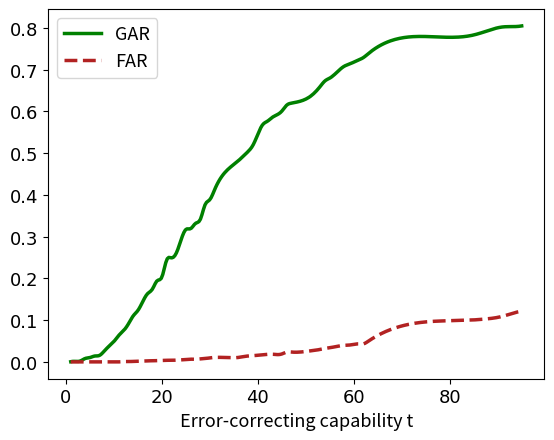

The matplotlib source for this figure:

import matplotlib.pyplot as plt
import numpy as np
from scipy.interpolate import make_interp_spline

def smooth_xy(x, y):
    """数据平滑处理

    :param lx: x轴数据，数组
    :param ly: y轴数据，数组
    :return: 平滑后的x、y轴数据，数组 [slx, sly]
    """
    # x = np.array(lx)
    # y = np.array(ly)
    x_smooth = np.linspace(x.min(), x.max(), 300)
    y_smooth = make_interp_spline(x, y)(x_smooth)
    return x_smooth, y_smooth


def nihe(nums, decide = False):
    if len(nums) > 512:
        nums = nums[:512]
    x=np.arange(0,len(nums) ,1) #生成散点列表作为x的值
    y=np.array(nums) #给定y的散点值

    #1的话进行平滑处理
    if decide == 1:
        x, y = smooth_xy(x, y)

    plt.plot(x,y,label='original values')

    # plt.scatter(x, y, s=5)
    plt.xlabel('X ')
    plt.ylabel('Y')

    plt.legend(loc=3) #设置图示的位置
    # plt.title('polyfitting') #设置标题
    plt.show() #显示图片

def two_nihe(nums1, nums2, decide = False):
    if len(nums1) > 511:
        nums1 = nums1[:511]
    x1=np.arange(0,len(nums1) ,1) #生成散点列表作为x的值
    y1=np.array(nums1) #给定y的散点值

    if len(nums2) > 511:
        nums2= nums2[:511]
    x2=np.arange(0,len(nums2) ,1) #生成散点列表作为x的值
    y2=np.array(nums2) #给定y的散点值


    #1的话进行平滑处理
    if decide == True:
        x1, y1 = smooth_xy(x1, y1)
        x2, y2 = smooth_xy(x2, y2)

    plt.plot(x1 , y1, label = 'Intra-distance', linewidth=2.5)
    plt.plot(x2 , y2, label = 'Inter-distance', linewidth=2.5, linestyle = 'dotted')

    # plt.scatter(x, y, s=5)
    plt.xlabel('Hamming Distance',fontsize = 13)
    # plt.ylabel('Probability')

    # plt.legend(loc=3) #设置图示的位置
    
    plt.rcParams.update({'font.size': 13})
    plt.xticks(fontproperties = 'Times New Roman', size = 13)
    plt.yticks(fontproperties = 'Times New Roman', size = 13)
    plt.legend(loc='upper right')
    # plt.title('Intra-distance and inter-distance') #设置标题
    plt.show() #显示图片

def tPlot(decide):
    num_x = [1, 2, 3, 4, 5, 6, 7, 8, 9, 10, 11, 12, 13, 14, 15, 17, 18, 19, 20, 21, 22, 23, 25, 26, 27, 28, 29, 30, 31, 36, 37, 38, 39, 41, 42, 43, 45, 46, 47, 51, 53, 54, 55, 58, 59, 61, 62, 63, 85, 87, 91, 93, 95]
    num_y = [0.00037037037037037035,0.0011111111111111111,0.0022222222222222222,0.008148148148148147,0.01037037037037037, 0.014074074074074074,0.015555555555555555, 0.026296296296296297,0.03777777777777778,0.04888888888888889,0.06333333333333334, 0.07481481481481482,0.09074074074074075,0.11,0.12333333333333334,0.16333333333333333,0.17407407407407408,0.19444444444444445,0.20333333333333334,0.24444444444444444,0.24925925925925925, 0.2607407407407407,0.3174074074074074,0.31925925925925924,0.33185185185185184,0.3411111111111111, 0.37666666666666665, 0.3888888888888889,0.412962962962963, 0.4825925925925926, 0.49333333333333335,0.5044444444444445, 0.5196296296296297,0.5683333333333334,0.5766666666666667,0.5858333333333333, 0.6008333333333333, 0.615,  0.620, 0.6366666666666667, 0.66, 0.67333333, 0.68, 0.7083333333333334,  0.7133333333333334,  0.7233333333333334, 0.7291666666666666,0.7383333333333334,0.7833333333333333,0.79, 0.8025,0.8033333333333333,0.805] 
    num_z = [0,0,0,0,0,0,0,0,0,0,0,0.0007662835249042146,0.0007662835249042146,0.0011494252873563218, 0.0015325670498084292,0.0026819923371647508,0.0026819923371647508,0.0030651340996168583,0.0034482758620689655,0.0038314176245210726,0.0038314176245210726,0.00421455938697318,0.005747126436781609, 0.006513409961685823,0.006130268199233717,0.0072796934865900385, 0.008045977011494253,0.009578544061302681,0.010727969348659003, 0.010727969348659003, 0.01264367816091954, 0.014176245210727969, 0.014942528735632184,  0.017241379310344827,0.01839080459770115,  0.01839080459770115,  0.01896551724137931,0.023563218390804597,0.023563218390804597,0.026436781609195402,0.029885057471264367,0.03218390804597701,0.0339080459770115, 0.039655172413793106,0.040229885057471264,0.04310344827586207, 0.04310344827586207, 0.04942528735632184,  0.10057471264367816, 0.10229885057471265, 0.10919540229885058, 0.11609195402298851,  0.12126436781609196]

    x=np.array(num_x) #生成散点列表作为x的值
    y=np.array(num_y) #给定y的散点值
    z = np.array(num_z)
    #1的话进行平滑处理

    x1, x2 = x, x
    if decide == True:
        x1, y = smooth_xy(x, y)
        x2, z = smooth_xy(x, z)

    # plt.figure(figsize=(5, 4))
    plt.plot(x1,y,label='GAR' , linewidth=2.5, color = 'g')
    plt.plot(x2,z,label='FAR',  linewidth=2.5, linestyle = 'dashed', color = 'firebrick')

    # plt.scatter(x, y, s=5)
    plt.xlabel('Error-correcting capability t',fontsize = 13)
    # plt.ylabel('Y')
    

    plt.rcParams.update({'font.size': 13})
    plt.xticks(fontproperties = 'Times New Roman', size = 13)
    plt.yticks(fontproperties = 'Times New Roman', size = 13)
    plt.legend(loc='upper left')
    # plt.title('polyfitting') #设置标题
    plt.show() #显示图片
    # plt.savefig("GAR_FAR.pdf")

if __name__ == "__main__":
    # nihe( [1,2,3,4,5,6,7,8,8,9,90,0,7,8,8], 0)
    #two_nihe([1,2,3,4,5,6,7,8,8,9,90,0,7,8,8],[2,32,34,32,3,2,3,4], True)
    tPlot(True)